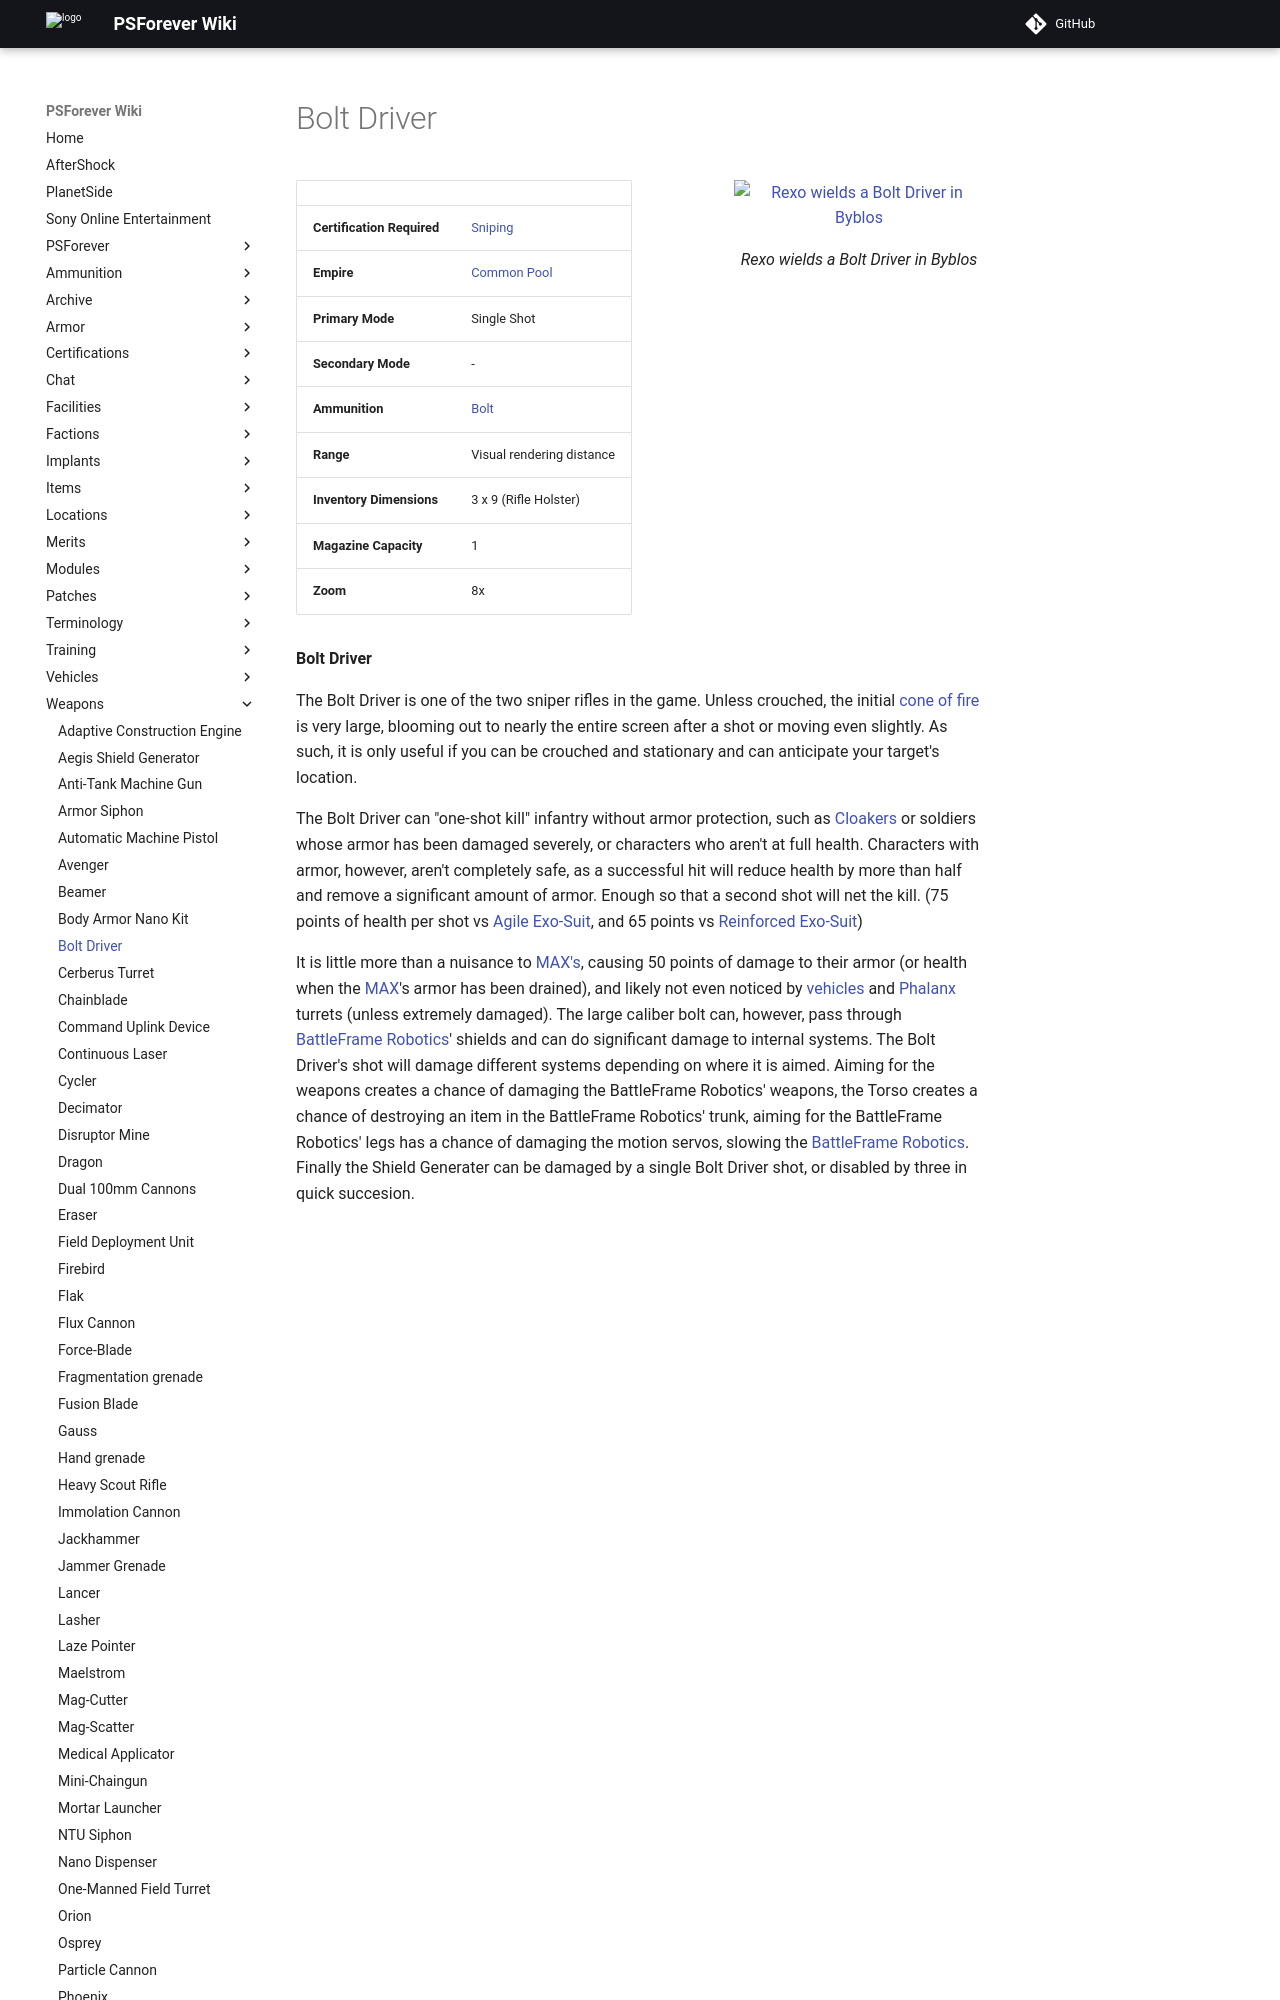

repository: psforever/wiki · page: weapons/Bolt_Driver/index.html · generator: mkdocs

# Bolt Driver

![ [Rexo](../armor/Reinforced_Exo-Suit.md) wields a
Bolt Driver in [Byblos](../locations/Byblos.md)](../images/Bolt_driver.jpg){ class="figure" }

|                            |                                              |
| -------------------------- | -------------------------------------------- |
| **Certification Required** | [Sniping](../certifications/Sniping.md)      |
| **Empire**                 | [Common Pool](../terminology/Common_Pool.md) |
| **Primary Mode**           | Single Shot                                  |
| **Secondary Mode**         | \-                                           |
| **Ammunition**             | [Bolt](../ammunition/Bolt.md)                |
| **Range**                  | Visual rendering distance                    |
| **Inventory Dimensions**   | 3 x 9 (Rifle Holster)                        |
| **Magazine Capacity**      | 1                                            |
| **Zoom**                   | 8x                                           |

**Bolt Driver**

The Bolt Driver is one of the two sniper rifles in the game. Unless crouched,
the initial [cone of fire](../terminology/Cone_of_fire.md) is very large,
blooming out to nearly the entire screen after a shot or moving even slightly.
As such, it is only useful if you can be crouched and stationary and can
anticipate your target's location.

The Bolt Driver can "one-shot kill" infantry without armor protection, such as
[Cloakers](../armor/Infiltration_Suit.md) or soldiers whose armor has been
damaged severely, or characters who aren't at full health. Characters with
armor, however, aren't completely safe, as a successful hit will reduce health
by more than half and remove a significant amount of armor. Enough so that a
second shot will net the kill. (75 points of health per shot vs
[Agile Exo-Suit](../armor/Agile_Exo-Suit.md), and 65 points vs
[Reinforced Exo-Suit](../armor/Reinforced_Exo-Suit.md))
